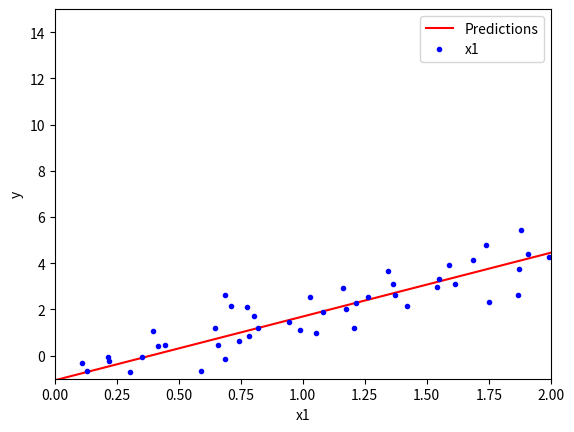

Write the Python code that produced this figure.
import numpy as np
X = 2 * np.random.rand(50, 1) # uniform dist
y = -0.5 + 2.5 * X + np.random.randn(50, 1)*0.8 # normal dist


X_b = np.c_[np.ones((50, 1)), X]
theta_best = np.linalg.inv(X_b.T.dot(X_b)).dot(X_b.T).dot(y)

X_new = np.array([[0], [2]]) # give a double array as [ [0] [2] ], which x is at 0 & 2
X_new_b = np.c_[np.ones((2, 1)), X_new]
y_predict = X_new_b.dot(theta_best) # Calculate the value out

print(theta_best)


import matplotlib.pyplot as plt
plt.plot(X_new, y_predict, 'r-')
plt.plot(X, y, 'b.')
plt.axis([-0, 2, -1, 15])
plt.xlabel('x1')
plt.ylabel('y')
plt.legend(['Predictions','x1'])
plt.show()